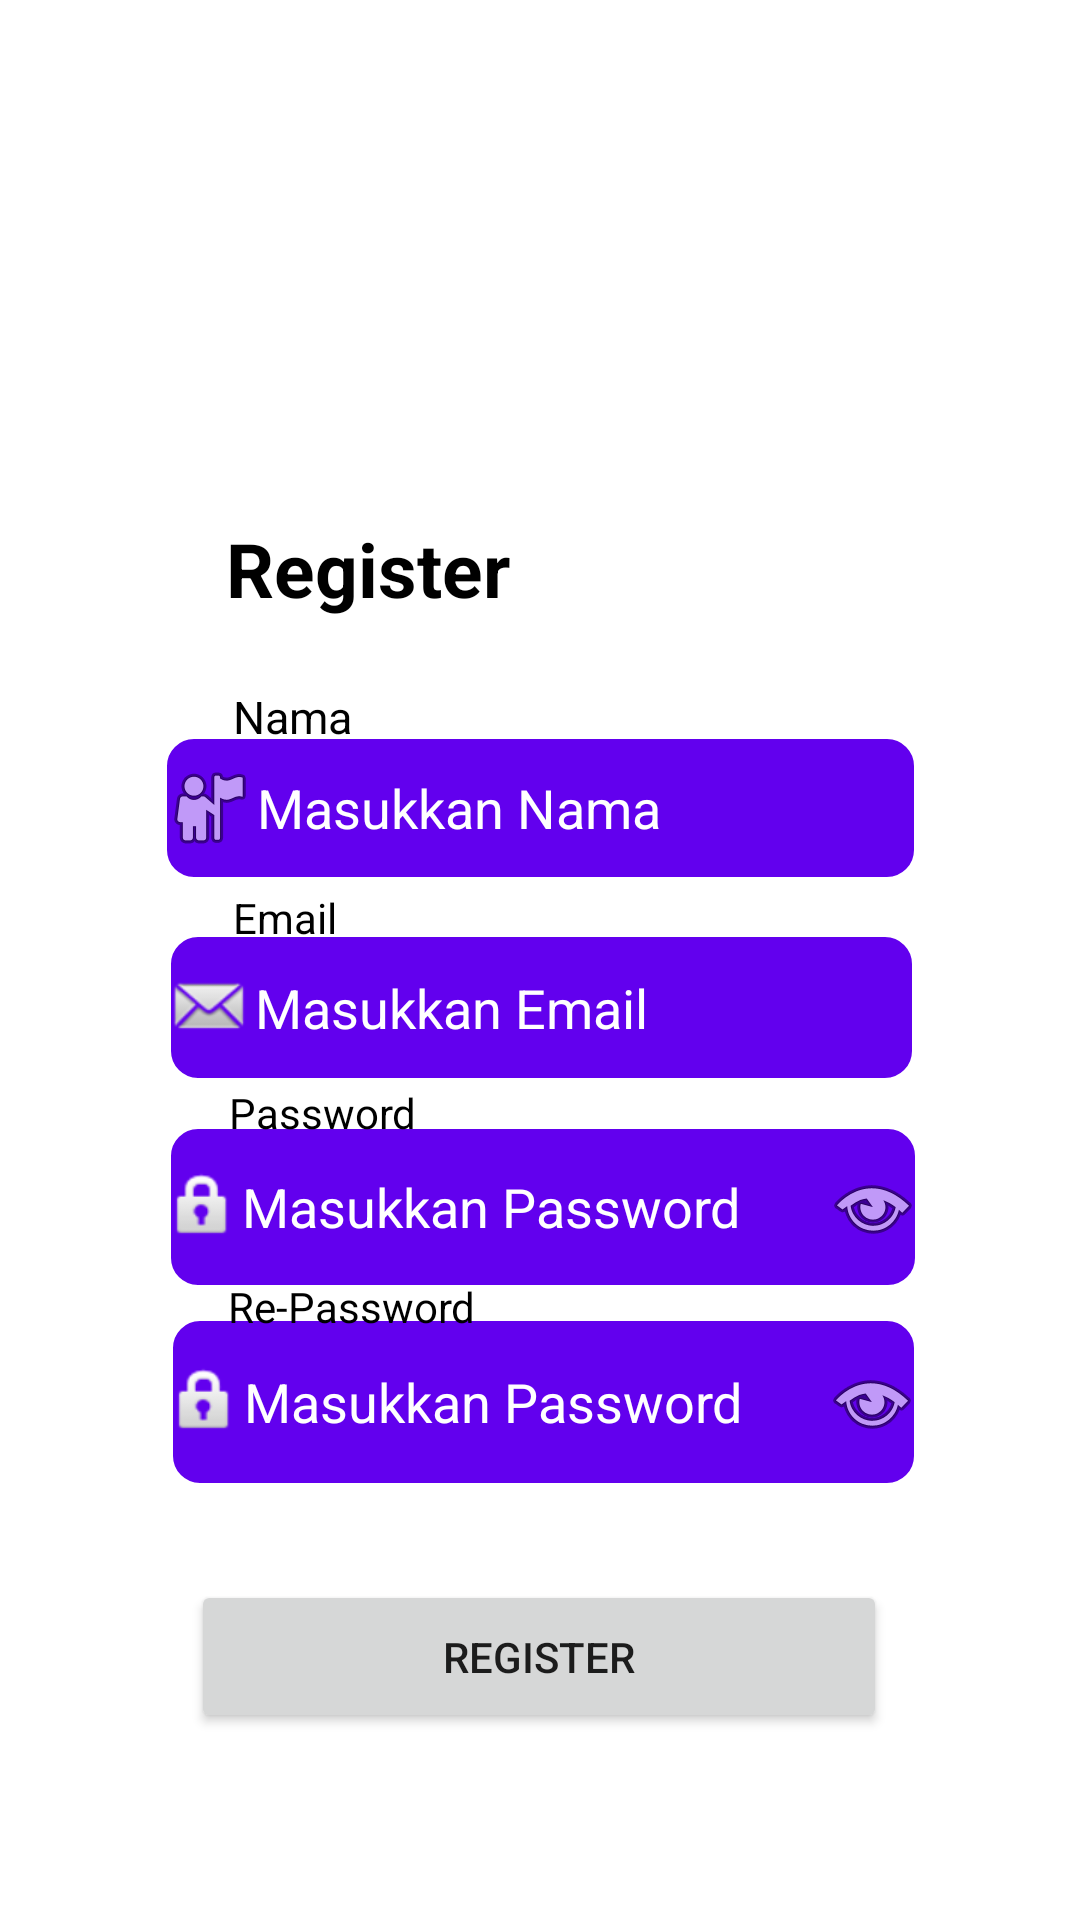

Reconstruct the res/layout file that produces this screen, plus the resources it refers to.
<!-- AndroidManifest.xml: application theme Theme.TodoAppsExercise -->
<!-- res/layout/activity_daftar.xml -->
<?xml version="1.0" encoding="utf-8"?>
<androidx.constraintlayout.widget.ConstraintLayout xmlns:android="http://schemas.android.com/apk/res/android"
    xmlns:app="http://schemas.android.com/apk/res-auto"
    xmlns:tools="http://schemas.android.com/tools"
    android:layout_width="match_parent"
    android:layout_height="match_parent"
    tools:context=".ActivityDaftar">

    <EditText
        android:id="@+id/edPassword"
        android:layout_width="252dp"
        android:layout_height="56dp"
        android:background="@drawable/rounded2"
        android:drawableLeft="@android:drawable/ic_lock_idle_lock"
        android:drawableRight="@android:drawable/ic_menu_view"
        android:ems="10"
        android:hint="@string/ipassword"
        android:inputType="textPassword"
        android:textColorHint="@color/white"
        app:layout_constraintBottom_toBottomOf="parent"
        app:layout_constraintEnd_toEndOf="parent"
        app:layout_constraintHorizontal_bias="0.509"
        app:layout_constraintStart_toStartOf="parent"
        app:layout_constraintTop_toTopOf="parent"
        app:layout_constraintVertical_bias="0.641" />

    <EditText
        android:id="@+id/edEmail"
        android:layout_width="251dp"
        android:layout_height="51dp"
        android:background="@drawable/rounded2"
        android:drawableLeft="@android:drawable/sym_action_email"
        android:ems="10"
        android:hint="@string/iemail"
        android:inputType="textEmailAddress"
        android:textColorHint="@color/white"
        app:layout_constraintBottom_toBottomOf="parent"
        app:layout_constraintEnd_toEndOf="parent"
        app:layout_constraintHorizontal_bias="0.506"
        app:layout_constraintStart_toStartOf="parent"
        app:layout_constraintTop_toTopOf="parent"
        app:layout_constraintVertical_bias="0.527" />

    <EditText
        android:id="@+id/edNama"
        android:layout_width="253dp"
        android:layout_height="50dp"
        android:background="@drawable/rounded2"
        android:drawableLeft="@android:drawable/ic_menu_myplaces"
        android:ems="10"
        android:hint="@string/inama"
        android:inputType="textPersonName"
        android:textColorHint="@color/white"
        app:layout_constraintBottom_toBottomOf="parent"
        app:layout_constraintEnd_toEndOf="parent"
        app:layout_constraintStart_toStartOf="parent"
        app:layout_constraintTop_toTopOf="parent"
        app:layout_constraintVertical_bias="0.414" />

    <TextView
        android:id="@+id/textView17"
        android:layout_width="wrap_content"
        android:layout_height="wrap_content"
        android:text="@string/jpassword"
        android:textColor="@color/black"
        app:layout_constraintBottom_toBottomOf="parent"
        app:layout_constraintEnd_toEndOf="parent"
        app:layout_constraintHorizontal_bias="0.257"
        app:layout_constraintStart_toStartOf="parent"
        app:layout_constraintTop_toTopOf="parent"
        app:layout_constraintVertical_bias="0.582" />

    <TextView
        android:id="@+id/textView14"
        android:layout_width="wrap_content"
        android:layout_height="wrap_content"
        android:text="@string/jnama"
        android:textColor="@color/black"
        android:textSize="15dp"
        app:layout_constraintBottom_toBottomOf="parent"
        app:layout_constraintEnd_toEndOf="parent"
        app:layout_constraintHorizontal_bias="0.242"
        app:layout_constraintStart_toStartOf="parent"
        app:layout_constraintTop_toTopOf="parent"
        app:layout_constraintVertical_bias="0.369" />

    <TextView
        android:id="@+id/textView12"
        android:layout_width="wrap_content"
        android:layout_height="wrap_content"
        android:text="@string/register"
        android:textColor="@color/black"
        android:textSize="25dp"
        android:textStyle="bold"
        app:layout_constraintBottom_toBottomOf="parent"
        app:layout_constraintEnd_toEndOf="parent"
        app:layout_constraintHorizontal_bias="0.284"
        app:layout_constraintStart_toStartOf="parent"
        app:layout_constraintTop_toTopOf="parent"
        app:layout_constraintVertical_bias="0.285" />

    <EditText
        android:id="@+id/edrePass"
        android:layout_width="251dp"
        android:layout_height="58dp"
        android:background="@drawable/rounded2"
        android:drawableLeft="@android:drawable/ic_lock_idle_lock"
        android:drawableRight="@android:drawable/ic_menu_view"
        android:ems="10"
        android:hint="@string/ipassword"
        android:inputType="textPassword"
        android:textColorHint="@color/white"
        app:layout_constraintBottom_toBottomOf="parent"
        app:layout_constraintEnd_toEndOf="parent"
        app:layout_constraintHorizontal_bias="0.512"
        app:layout_constraintStart_toStartOf="parent"
        app:layout_constraintTop_toTopOf="parent"
        app:layout_constraintVertical_bias="0.753" />

    <TextView
        android:id="@+id/textView16"
        android:layout_width="wrap_content"
        android:layout_height="wrap_content"
        android:text="@string/jemail"
        android:textColor="@color/black"
        app:layout_constraintBottom_toBottomOf="parent"
        app:layout_constraintEnd_toEndOf="parent"
        app:layout_constraintHorizontal_bias="0.239"
        app:layout_constraintStart_toStartOf="parent"
        app:layout_constraintTop_toTopOf="parent"
        app:layout_constraintVertical_bias="0.477" />

    <Button
        android:id="@+id/button3"
        android:layout_width="232dp"
        android:layout_height="51dp"
        android:text="@string/register"
        app:layout_constraintBottom_toBottomOf="parent"
        app:layout_constraintEnd_toEndOf="parent"
        app:layout_constraintHorizontal_bias="0.497"
        app:layout_constraintStart_toStartOf="parent"
        app:layout_constraintTop_toTopOf="parent"
        app:layout_constraintVertical_bias="0.894" />

    <ImageView
        android:id="@+id/imageView2"
        android:layout_width="149dp"
        android:layout_height="147dp"
        app:layout_constraintBottom_toBottomOf="parent"
        app:layout_constraintEnd_toEndOf="parent"
        app:layout_constraintStart_toStartOf="parent"
        app:layout_constraintTop_toTopOf="parent"
        app:layout_constraintVertical_bias="0.054"
        app:srcCompat="@drawable/register" />

    <TextView
        android:id="@+id/textView18"
        android:layout_width="wrap_content"
        android:layout_height="wrap_content"
        android:text="@string/jrepass"
        android:textColor="@color/black"
        app:layout_constraintBottom_toBottomOf="parent"
        app:layout_constraintEnd_toEndOf="parent"
        app:layout_constraintHorizontal_bias="0.274"
        app:layout_constraintStart_toStartOf="parent"
        app:layout_constraintTop_toTopOf="parent"
        app:layout_constraintVertical_bias="0.686" />

</androidx.constraintlayout.widget.ConstraintLayout>
<!-- resources referenced by this layout -->
<resources>
  <color name="black">#FF000000</color>
  <color name="white">#FFFFFFFF</color>
  <!-- drawable rounded2 (drawable) -->
  <?xml version="1.0" encoding="utf-8"?>
  <shape xmlns:android="http://schemas.android.com/apk/res/android"
      android:shape="rectangle" android:padding="10dp">
      <solid android:color="@color/purple_500"/>
      <stroke android:width="2dp" android:color="#ffffff" />
      <corners
          android:bottomRightRadius="10dp"
          android:bottomLeftRadius="10dp"
          android:topLeftRadius="10dp"
          android:topRightRadius="10dp"/>
  </shape>
  <string name="iemail">Masukkan Email</string>
  <string name="inama">Masukkan Nama</string>
  <string name="ipassword">Masukkan Password</string>
  <string name="jemail">Email</string>
  <string name="jnama">Nama</string>
  <string name="jpassword">Password</string>
  <string name="jrepass">Re-Password</string>
  <string name="register">Register</string>
  <style name="Theme.TodoAppsExercise" parent="Theme.MaterialComponents.DayNight.DarkActionBar">
          
          <item name="colorPrimary">@color/purple_500</item>
          <item name="colorPrimaryVariant">@color/purple_700</item>
          <item name="colorOnPrimary">@color/white</item>
          
          <item name="colorSecondary">@color/teal_200</item>
          <item name="colorSecondaryVariant">@color/teal_700</item>
          <item name="colorOnSecondary">@color/black</item>
          
          <item name="android:statusBarColor" tools:targetApi="l">?attr/colorPrimaryVariant</item>
          
      </style>
  <color name="purple_500">#FF6200EE</color>
  <color name="purple_700">#FF3700B3</color>
  <color name="teal_200">#FF03DAC5</color>
  <color name="teal_700">#FF018786</color>
</resources>
